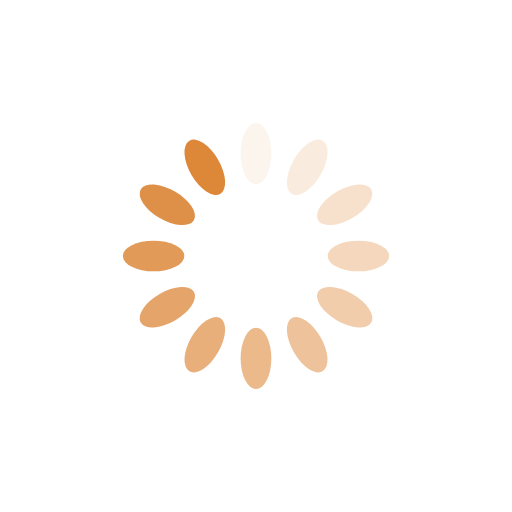
t = 0.00 s
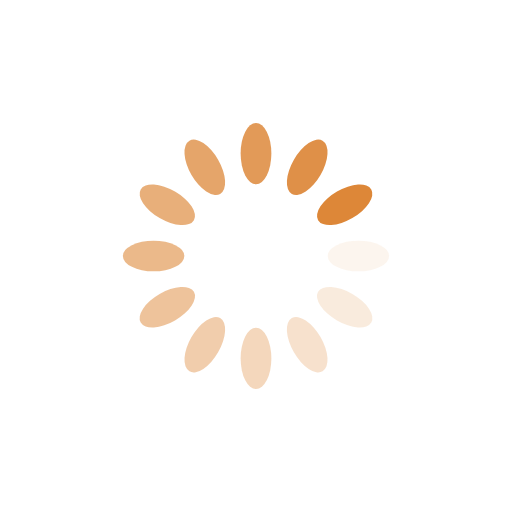
t = 0.25 s
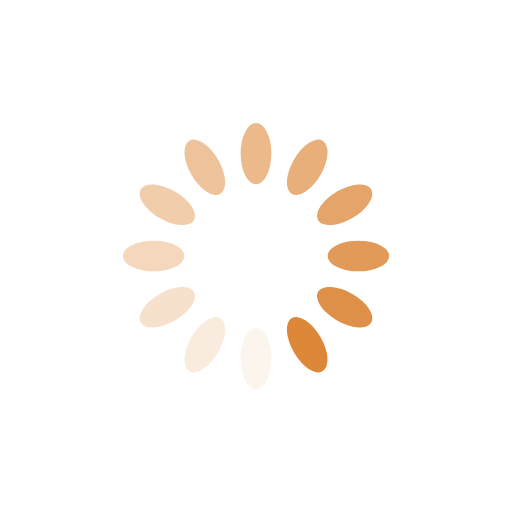
t = 0.50 s
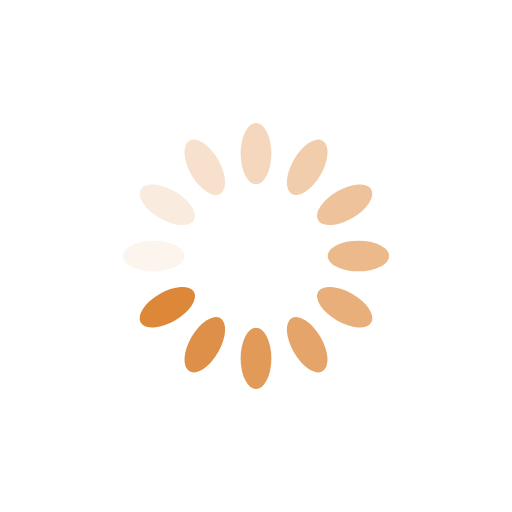
t = 0.75 s

The animated SVG that drew these frames (rendered in a browser with its animation timeline set to each time). Animation: 12 SMIL elements (animate=12); one cycle of 1.00 s, repeats indefinitely.

<svg xmlns="http://www.w3.org/2000/svg" xmlns:xlink="http://www.w3.org/1999/xlink" style="margin: auto; background: transparent; display: block;" width="200px" height="200px" viewBox="0 0 100 100" preserveAspectRatio="xMidYMid">
<g transform="rotate(0 50 50)">
  <rect x="47" y="24" rx="3" ry="6" width="6" height="12" fill="#dd8738">
    <animate attributeName="opacity" values="1;0" keyTimes="0;1" dur="1s" begin="-0.9166666666666666s" repeatCount="indefinite"></animate>
  </rect>
</g><g transform="rotate(30 50 50)">
  <rect x="47" y="24" rx="3" ry="6" width="6" height="12" fill="#dd8738">
    <animate attributeName="opacity" values="1;0" keyTimes="0;1" dur="1s" begin="-0.8333333333333334s" repeatCount="indefinite"></animate>
  </rect>
</g><g transform="rotate(60 50 50)">
  <rect x="47" y="24" rx="3" ry="6" width="6" height="12" fill="#dd8738">
    <animate attributeName="opacity" values="1;0" keyTimes="0;1" dur="1s" begin="-0.75s" repeatCount="indefinite"></animate>
  </rect>
</g><g transform="rotate(90 50 50)">
  <rect x="47" y="24" rx="3" ry="6" width="6" height="12" fill="#dd8738">
    <animate attributeName="opacity" values="1;0" keyTimes="0;1" dur="1s" begin="-0.6666666666666666s" repeatCount="indefinite"></animate>
  </rect>
</g><g transform="rotate(120 50 50)">
  <rect x="47" y="24" rx="3" ry="6" width="6" height="12" fill="#dd8738">
    <animate attributeName="opacity" values="1;0" keyTimes="0;1" dur="1s" begin="-0.5833333333333334s" repeatCount="indefinite"></animate>
  </rect>
</g><g transform="rotate(150 50 50)">
  <rect x="47" y="24" rx="3" ry="6" width="6" height="12" fill="#dd8738">
    <animate attributeName="opacity" values="1;0" keyTimes="0;1" dur="1s" begin="-0.5s" repeatCount="indefinite"></animate>
  </rect>
</g><g transform="rotate(180 50 50)">
  <rect x="47" y="24" rx="3" ry="6" width="6" height="12" fill="#dd8738">
    <animate attributeName="opacity" values="1;0" keyTimes="0;1" dur="1s" begin="-0.4166666666666667s" repeatCount="indefinite"></animate>
  </rect>
</g><g transform="rotate(210 50 50)">
  <rect x="47" y="24" rx="3" ry="6" width="6" height="12" fill="#dd8738">
    <animate attributeName="opacity" values="1;0" keyTimes="0;1" dur="1s" begin="-0.3333333333333333s" repeatCount="indefinite"></animate>
  </rect>
</g><g transform="rotate(240 50 50)">
  <rect x="47" y="24" rx="3" ry="6" width="6" height="12" fill="#dd8738">
    <animate attributeName="opacity" values="1;0" keyTimes="0;1" dur="1s" begin="-0.25s" repeatCount="indefinite"></animate>
  </rect>
</g><g transform="rotate(270 50 50)">
  <rect x="47" y="24" rx="3" ry="6" width="6" height="12" fill="#dd8738">
    <animate attributeName="opacity" values="1;0" keyTimes="0;1" dur="1s" begin="-0.16666666666666666s" repeatCount="indefinite"></animate>
  </rect>
</g><g transform="rotate(300 50 50)">
  <rect x="47" y="24" rx="3" ry="6" width="6" height="12" fill="#dd8738">
    <animate attributeName="opacity" values="1;0" keyTimes="0;1" dur="1s" begin="-0.08333333333333333s" repeatCount="indefinite"></animate>
  </rect>
</g><g transform="rotate(330 50 50)">
  <rect x="47" y="24" rx="3" ry="6" width="6" height="12" fill="#dd8738">
    <animate attributeName="opacity" values="1;0" keyTimes="0;1" dur="1s" begin="0s" repeatCount="indefinite"></animate>
  </rect>
</g>
</svg>
